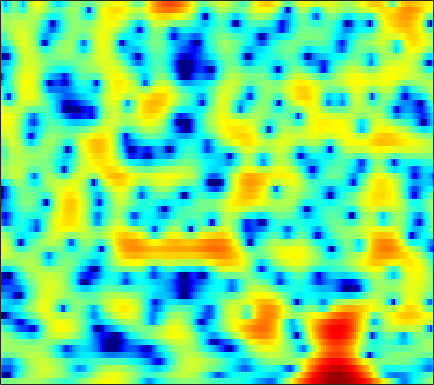

The table this chart was drawn from, first rows:
-0.38002, -0.37256, -0.33346, -0.237, -0.14647, 0.01849, 0.19732, 0.35302, 0.53042, 0.7063, 0.86066, 0.96563, 1.0824, 1.1542, 1.1951, 1.1995, 1.1522, 1.072, 0.93628, 0.72705, 0.45125, 0.21201, -0.17227, -0.59941
-12.76, -16.32, -25.09, -21.36, -15.57, -11, -7.966, -6.225, -4.342, -2.83, -1.575, -0.775, 0.1253, 0.8796, 1.348, 1.865, 2.259, 2.483, 2.684, 2.784, 2.783, 2.717, 2.559, 2.308
-10.81, -11.71, -12.51, -12.54, -12.06, -10.82, -9.169, -7.837, -6.064, -4.39, -2.889, -1.876, -0.678, 0.3376, 0.9878, 1.716, 2.282, 2.612, 2.926, 3.11, 3.165, 3.129, 2.972, 2.703
-7.554, -8.464, -9.41, -9.725, -9.369, -8.245, -6.735, -5.541, -4.002, -2.598, -1.364, -0.5406, 0.4092, 1.2, 1.689, 2.216, 2.59, 2.781, 2.918, 2.925, 2.815, 2.656, 2.341, 1.925
-1.071, -1.101, -1.094, -1.013, -0.8932, -0.6683, -0.371, -0.1142, 0.2747, 0.6676, 1.056, 1.329, 1.652, 1.913, 2.06, 2.183, 2.211, 2.159, 1.994, 1.7, 1.269, 0.8463, 0.1383, -0.7581
0.7108, 0.7805, 0.8409, 0.8928, 0.9284, 0.9754, 1.027, 1.066, 1.119, 1.177, 1.24, 1.28, 1.332, 1.372, 1.389, 1.385, 1.329, 1.247, 1.064, 0.7789, 0.3653, -0.04136, -0.7447, -1.658
1.165, 1.18, 1.133, 1.029, 0.9092, 0.7064, 0.472, 0.2865, 0.02954, -0.2185, -0.4409, -0.5804, -0.6953, -0.7388, -0.6988, -0.5631, -0.346, -0.1437, 0.1243, 0.3622, 0.5241, 0.5903, 0.5645, 0.4098
0.6975, 0.5362, 0.1858, -0.2929, -0.7216, -1.359, -2.071, -2.638, -3.4, -4.193, -4.994, -5.61, -6.422, -7.094, -7.314, -6.904, -5.705, -4.487, -2.765, -1.198, 0.1437, 0.9576, 1.84, 2.485
-1.831, -2.345, -3.165, -4.182, -5.089, -6.577, -8.348, -9.827, -11.71, -12.86, -13.01, -12.97, -13.27, -14.76, -16.99, -18.81, -13.5, -9.523, -5.533, -2.592, -0.3659, 0.944, 2.314, 3.342
-7.044, -7.911, -8.72, -9.296, -9.722, -10.64, -12.08, -13.73, -16.31, -17.21, -14.85, -12.63, -10.23, -8.332, -7.153, -5.649, -4.131, -2.931, -1.348, 0.1365, 1.409, 2.21, 3.08, 3.726
-17.66, -28.1, -19.68, -13.82, -11.49, -9.648, -8.504, -7.868, -7.104, -6.287, -5.334, -4.517, -3.372, -2.217, -1.362, -0.249, 0.7633, 1.448, 2.268, 2.933, 3.413, 3.641, 3.741, 3.605
-6.584, -7.153, -7.417, -7.238, -6.917, -6.395, -5.755, -5.228, -4.431, -3.546, -2.584, -1.815, -0.7358, 0.338, 1.098, 2.026, 2.864, 3.395, 3.93, 4.266, 4.334, 4.196, 3.721, 2.828
-5.791, -6.197, -6.772, -7.306, -7.698, -8.144, -8.492, -8.566, -8.222, -7.223, -5.692, -4.431, -2.727, -1.111, -0.01183, 1.273, 2.317, 2.957, 3.61, 4.001, 4.148, 4.08, 3.737, 3.108
-8.757, -9.014, -9.525, -10.29, -11.15, -12.86, -15.75, -19.62, -37.66, -19.8, -12.6, -9.262, -5.943, -3.446, -1.915, -0.2214, 1.12, 1.918, 2.749, 3.339, 3.693, 3.818, 3.812, 3.628
-12.2, -11.95, -11.85, -11.86, -11.95, -12.09, -12.18, -12.07, -11.48, -10.23, -8.392, -6.864, -4.851, -3.003, -1.78, -0.356, 0.8304, 1.571, 2.366, 2.956, 3.364, 3.551, 3.659, 3.622
-14.35, -14.63, -14.92, -14.72, -14.05, -12.67, -11.05, -9.816, -8.214, -6.658, -5.149, -4.06, -2.676, -1.416, -0.5555, 0.4492, 1.296, 1.832, 2.412, 2.845, 3.143, 3.284, 3.364, 3.32
-13.71, -16.11, -22.07, -31.34, -20.82, -14.27, -10.39, -8.269, -6.036, -4.238, -2.76, -1.815, -0.7268, 0.1835, 0.7522, 1.389, 1.881, 2.155, 2.424, 2.593, 2.676, 2.699, 2.687, 2.629
-5.78, -6.326, -6.823, -6.812, -6.393, -5.386, -4.134, -3.181, -1.981, -0.9132, -0.009668, 0.5598, 1.183, 1.644, 1.873, 2.032, 2.034, 1.933, 1.675, 1.327, 0.9707, 0.7448, 0.5688, 0.5776
0.3167, 0.1685, 0.01645, -0.03891, -0.000793, 0.1485, 0.3901, 0.6239, 0.9626, 1.305, 1.63, 1.84, 2.031, 2.098, 2.042, 1.765, 1.225, 0.6196, -0.5273, -2.11, -4.104, -5.639, -6.752, -5.89
3.128, 2.932, 2.611, 2.239, 1.955, 1.57, 1.214, 0.9965, 0.7952, 0.7159, 0.7695, 0.8703, 1.016, 1.098, 1.083, 0.8805, 0.3673, -0.2621, -1.519, -3.409, -6.137, -8.754, -11.21, -9.005
4.238, 3.872, 3.224, 2.387, 1.616, 0.4021, -0.9864, -2.066, -3.314, -3.875, -3.535, -2.873, -1.819, -0.8887, -0.35, 0.1426, 0.3765, 0.3827, 0.1951, -0.1614, -0.5797, -0.8377, -0.9979, -0.9216
3.949, 3.457, 2.578, 1.409, 0.2894, -1.635, -4.312, -7.169, -13.52, -28.47, -12.77, -8.557, -5.313, -3.272, -2.208, -1.164, -0.3717, 0.09425, 0.6155, 1.056, 1.42, 1.647, 1.913, 2.087
1.989, 1.466, 0.6842, -0.2366, -1, -2.158, -3.457, -4.448, -5.607, -6.234, -6.185, -5.856, -5.256, -4.76, -4.427, -3.994, -3.456, -2.888, -1.907, -0.7984, 0.3076, 1.058, 1.918, 2.588
-1.756, -2.393, -3.014, -3.341, -3.458, -3.529, -3.592, -3.691, -3.865, -4.124, -4.505, -4.906, -5.724, -6.998, -8.401, -10.92, -12.97, -11.79, -8.089, -4.729, -2.116, -0.5493, 1.105, 2.387
-9.519, -11.71, -12.91, -10.99, -9.135, -7.088, -5.643, -4.895, -4.261, -3.998, -4.078, -4.389, -5.167, -6.408, -7.69, -9.687, -11.03, -10.37, -7.818, -5.062, -2.705, -1.209, 0.5079, 1.937
-12.27, -14.42, -15.34, -12.86, -10.61, -8.097, -6.221, -5.148, -4.127, -3.475, -3.152, -3.11, -3.251, -3.569, -3.864, -4.223, -4.387, -4.307, -3.941, -3.28, -2.391, -1.584, -0.3919, 0.8848
-9.555, -9.384, -8.808, -7.839, -6.92, -5.62, -4.37, -3.536, -2.61, -1.923, -1.483, -1.296, -1.244, -1.393, -1.618, -2.071, -2.669, -3.225, -4.061, -4.89, -5.331, -5.056, -3.704, -1.685
-12.18, -10.82, -9.03, -7.329, -6.094, -4.574, -3.229, -2.361, -1.4, -0.6831, -0.2034, 0.003757, 0.06764, -0.1045, -0.396, -1.024, -2.011, -3.066, -5.098, -8.449, -15.3, -23.08, -10.48, -4.598
-17.96, -15.59, -12.34, -9.37, -7.45, -5.319, -3.621, -2.595, -1.547, -0.81, -0.3495, -0.1784, -0.1285, -0.2687, -0.4882, -0.8938, -1.435, -1.913, -2.617, -3.27, -3.593, -3.399, -2.452, -0.9839
-26.73, -19.16, -13.09, -9.12, -6.896, -4.635, -2.975, -2.06, -1.196, -0.7059, -0.5416, -0.5913, -0.8543, -1.218, -1.501, -1.778, -1.856, -1.781, -1.534, -1.148, -0.6458, -0.2018, 0.4733, 1.199
-7.253, -6.433, -4.946, -3.321, -2.201, -0.9382, 0.008503, 0.4891, 0.8088, 0.7355, 0.2442, -0.4083, -1.692, -3.408, -4.774, -6.002, -5.556, -4.368, -2.564, -1.007, 0.2093, 0.9169, 1.619, 2.092
-0.3521, 0.03584, 0.6671, 1.33, 1.799, 2.332, 2.687, 2.805, 2.7, 2.251, 1.385, 0.3837, -1.544, -4.491, -7.731, -13, -10.26, -6.507, -3.113, -0.9518, 0.413, 1.05, 1.478, 1.471
0.5255, 0.887, 1.394, 1.872, 2.189, 2.526, 2.718, 2.748, 2.617, 2.276, 1.714, 1.156, 0.2711, -0.6811, -1.313, -1.843, -1.841, -1.536, -0.9262, -0.3474, 0.03934, 0.1425, -0.01673, -0.5681
-1.067, -0.4901, 0.2522, 0.9213, 1.35, 1.786, 2.07, 2.174, 2.18, 2.041, 1.78, 1.532, 1.158, 0.7886, 0.5476, 0.3129, 0.1808, 0.1436, 0.1306, 0.09184, -0.0391, -0.2427, -0.6895, -1.377
-3.612, -2.349, -0.9116, 0.2313, 0.8968, 1.54, 1.937, 2.091, 2.126, 2.003, 1.772, 1.557, 1.254, 0.9932, 0.8399, 0.7115, 0.6553, 0.6419, 0.6189, 0.5577, 0.3979, 0.1884, -0.244, -0.874
-4.946, -2.791, -0.6934, 0.7666, 1.528, 2.19, 2.485, 2.501, 2.277, 1.825, 1.213, 0.6983, 0.05538, -0.411, -0.5733, -0.526, -0.234, 0.06202, 0.4657, 0.7853, 0.9527, 0.9556, 0.7632, 0.3234
-1.223, 0.02353, 1.39, 2.36, 2.827, 3.116, 3.022, 2.696, 1.924, 0.7378, -0.8979, -2.429, -4.768, -6.886, -7.355, -6.092, -4.077, -2.686, -1.17, -0.06019, 0.7026, 1.06, 1.278, 1.211
1.757, 2.365, 2.996, 3.371, 3.47, 3.318, 2.829, 2.218, 1.042, -0.6109, -2.861, -5.04, -8.922, -13.97, -15.42, -11.32, -7.524, -5.465, -3.393, -1.863, -0.7532, -0.1538, 0.373, 0.6231
3.396, 3.718, 3.968, 4.006, 3.877, 3.478, 2.797, 2.094, 0.8725, -0.6496, -2.441, -3.896, -5.815, -7.355, -7.996, -7.993, -7.135, -6.148, -4.714, -3.37, -2.269, -1.619, -1.012, -0.6803
4.633, 4.761, 4.785, 4.639, 4.404, 3.924, 3.214, 2.519, 1.357, -0.1199, -1.953, -3.622, -6.306, -9.58, -12.23, -13.75, -11.29, -8.926, -6.383, -4.535, -3.243, -2.594, -2.08, -1.92
5, 4.934, 4.775, 4.527, 4.293, 3.893, 3.37, 2.866, 2.005, 0.8621, -0.6321, -2.043, -4.41, -7.391, -9.839, -11.29, -9.329, -7.377, -5.312, -3.912, -3.064, -2.757, -2.707, -3.047
3.936, 3.552, 3.076, 2.734, 2.599, 2.546, 2.568, 2.559, 2.421, 2.099, 1.567, 1.033, 0.2089, -0.647, -1.2, -1.675, -1.847, -1.815, -1.706, -1.681, -1.855, -2.136, -2.78, -3.76
1.172, -0.1085, -1.859, -2.916, -2.749, -1.44, 0.1522, 1.198, 2.264, 2.952, 3.297, 3.373, 3.272, 3.002, 2.73, 2.281, 1.777, 1.352, 0.7249, 0.003296, -0.8428, -1.56, -2.666, -3.974
-1.906, -4.154, -8.734, -16.91, -13.43, -6.144, -2.074, -0.02236, 1.932, 3.236, 4.055, 4.409, 4.581, 4.459, 4.189, 3.615, 2.821, 2.08, 0.9076, -0.4291, -1.849, -2.935, -4.305, -5.539
-3.305, -3.879, -4.304, -4.088, -3.417, -1.937, -0.2144, 1.03, 2.463, 3.567, 4.326, 4.669, 4.83, 4.65, 4.286, 3.501, 2.333, 1.194, -0.7109, -3.081, -5.885, -8.087, -10.38, -11.13
-9.139, -7.788, -5.636, -3.652, -2.3, -0.6442, 0.8558, 1.865, 3.018, 3.927, 4.561, 4.843, 4.947, 4.721, 4.325, 3.46, 2.168, 0.8821, -1.351, -4.389, -8.665, -13.34, -21.69, -17.76
-14.41, -10.99, -7.328, -4.611, -2.958, -1.108, 0.4657, 1.478, 2.614, 3.508, 4.147, 4.446, 4.598, 4.465, 4.17, 3.506, 2.53, 1.589, 0.05189, -1.769, -3.75, -5.188, -6.767, -7.792
-7.572, -7.231, -6.271, -4.963, -3.84, -2.301, -0.8187, 0.2062, 1.408, 2.384, 3.111, 3.49, 3.77, 3.795, 3.649, 3.259, 2.658, 2.082, 1.192, 0.2142, -0.8007, -1.535, -2.447, -3.245
-8.438, -8.969, -8.97, -7.934, -6.615, -4.582, -2.608, -1.284, 0.2296, 1.416, 2.29, 2.756, 3.127, 3.236, 3.167, 2.898, 2.464, 2.063, 1.468, 0.8424, 0.2442, -0.1706, -0.6594, -1.059
-11.88, -15.61, -27.25, -16.95, -11.24, -6.621, -3.489, -1.714, 0.1044, 1.429, 2.346, 2.781, 3.081, 3.084, 2.917, 2.494, 1.905, 1.405, 0.7158, 0.102, -0.3484, -0.5512, -0.6485, -0.5968
-8.24, -8.729, -8.688, -7.322, -5.671, -3.315, -1.198, 0.1368, 1.551, 2.574, 3.221, 3.466, 3.485, 3.162, 2.691, 1.776, 0.5459, -0.5573, -2.124, -3.476, -4.14, -4.021, -3.263, -2.254
-6.01, -4.858, -3.45, -2.089, -1.08, 0.2288, 1.428, 2.211, 3.051, 3.618, 3.887, 3.891, 3.594, 2.925, 2.151, 0.7001, -1.354, -3.441, -7.371, -14.24, -23.36, -14.27, -8.72, -5.639
-4.543, -3.02, -1.395, -0.08937, 0.7484, 1.711, 2.505, 2.985, 3.461, 3.73, 3.768, 3.627, 3.197, 2.456, 1.684, 0.3206, -1.438, -3.021, -5.412, -7.7, -9.062, -9.143, -8.393, -7.268
-1.187, -0.5096, 0.3429, 1.116, 1.63, 2.227, 2.705, 2.981, 3.235, 3.351, 3.315, 3.164, 2.801, 2.23, 1.648, 0.6722, -0.5442, -1.6, -3.146, -4.822, -6.579, -7.958, -9.846, -11.52
0.9893, 1.1, 1.303, 1.563, 1.771, 2.035, 2.26, 2.392, 2.508, 2.556, 2.542, 2.494, 2.35, 2.087, 1.783, 1.212, 0.4152, -0.332, -1.575, -3.143, -5.131, -7.019, -10.45, -15.51
1.26, 0.8665, 0.5846, 0.5749, 0.6925, 0.8763, 0.9875, 0.9883, 0.9033, 0.8158, 0.8555, 1.025, 1.363, 1.708, 1.891, 1.933, 1.715, 1.358, 0.6224, -0.3667, -1.587, -2.608, -3.956, -5.003
-1.057, -3.023, -4.29, -3.196, -1.956, -0.7909, -0.4589, -0.7843, -1.947, -3.61, -4.34, -3.351, -1.012, 1.046, 2.168, 3.119, 3.534, 3.532, 3.209, 2.566, 1.698, 0.9589, -0.05801, -1.012
-1.671, -5.261, -7.978, -4.477, -2.114, -0.3322, 0.1166, -0.3454, -2.155, -5.586, -8.484, -5.769, -1.339, 1.598, 3.014, 4.166, 4.647, 4.665, 4.291, 3.511, 2.39, 1.357, -0.2523, -2.047
